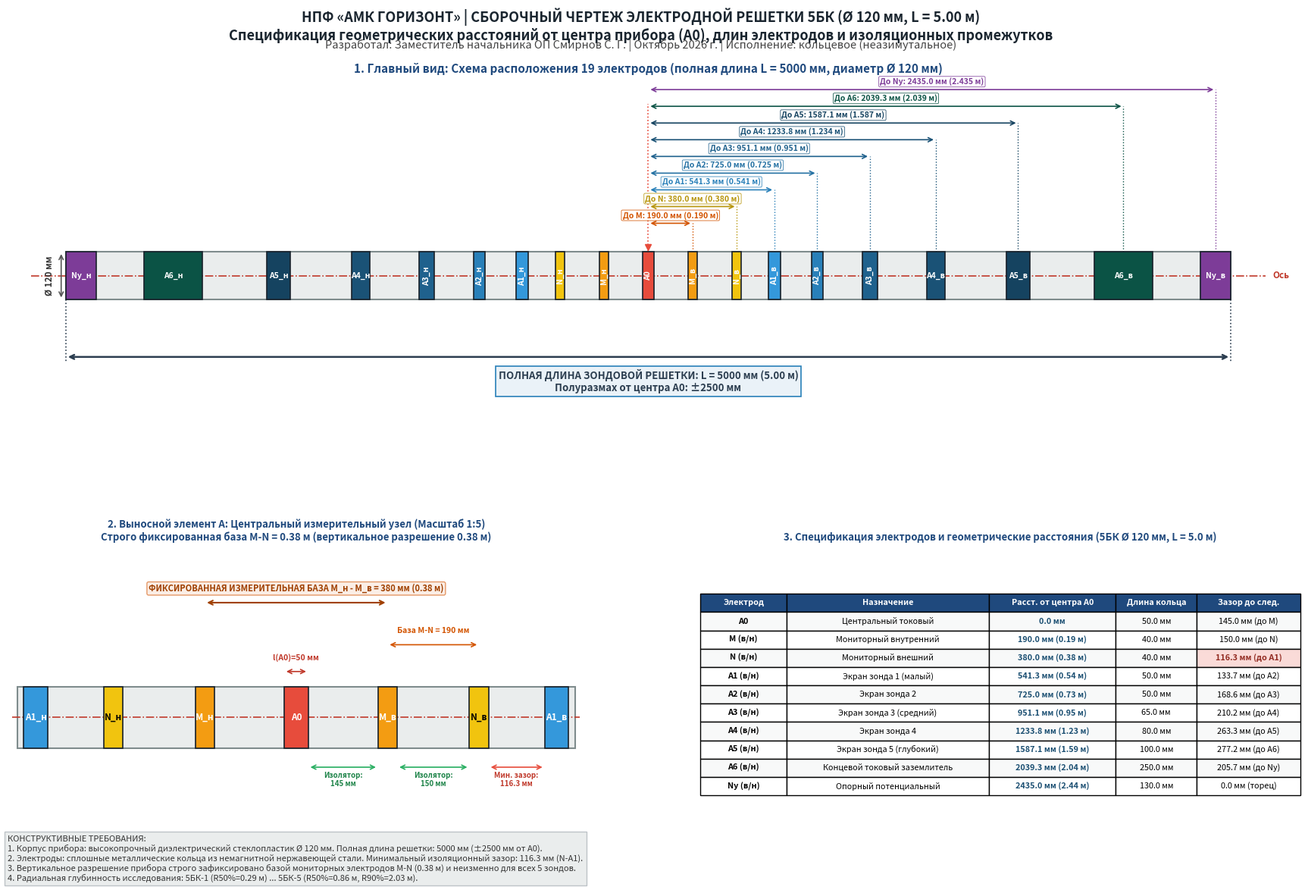

The matplotlib source for this figure:
"""
НПФ «АМК ГОРИЗОНТ»
Разработал: Заместитель начальника ОП Смирнов С. Г.
Дата: Октябрь 2026 г.

Чертеж компоновки электродной решетки прибора 5БК (Ø 120 мм, L = 5.00 м)
с точными расстояниями от центра прибора до каждого электрода,
размерами колец и межэлектродными изоляционными зазорами.
"""

import matplotlib.pyplot as plt
import matplotlib.patches as patches
import numpy as np

def draw_blueprint(output_path="sonde_5bk_120mm_5m_blueprint.png"):
    fig = plt.figure(figsize=(19, 12), dpi=180)
    fig.patch.set_facecolor('#ffffff')

    # Основной титульный заголовок
    fig.suptitle(
        "НПФ «АМК ГОРИЗОНТ» | СБОРОЧНЫЙ ЧЕРТЕЖ ЭЛЕКТРОДНОЙ РЕШЕТКИ 5БК (Ø 120 мм, L = 5.00 м)\n"
        "Спецификация геометрических расстояний от центра прибора (A0), длин электродов и изоляционных промежутков",
        fontsize=13, fontweight='bold', color='#1a252f', y=0.975
    )
    plt.figtext(0.5, 0.930, "Разработал: Заместитель начальника ОП Смирнов С. Г. | Октябрь 2026 г. | Исполнение: кольцевое (неазимутальное)",
                ha='center', fontsize=10.5, style='italic', color='#444444')

    gs = fig.add_gridspec(2, 2, height_ratios=[1.3, 1.1], hspace=0.38, wspace=0.22,
                           left=0.06, right=0.95, top=0.89, bottom=0.06)

    ax_main = fig.add_subplot(gs[0, :])
    ax_zoom = fig.add_subplot(gs[1, 0])
    ax_spec = fig.add_subplot(gs[1, 1])

    # Данные геометрии электродов (для верхней половины от центра A0 = 0.0)
    # Имя, расстояние от центра (мм), длина (мм), цвет, назначение
    electrodes_data = [
        ("A0", 0.0, 50.0, "#e74c3c", "Центральный токовый питающий"),
        ("M", 190.0, 40.0, "#f39c12", "Внутренний мониторный (градиент)"),
        ("N", 380.0, 40.0, "#f1c40f", "Внешний мониторный (градиент)"),
        ("A1", 541.3, 50.0, "#3498db", "Экранирующий диполь 1 (малый зонд)"),
        ("A2", 725.0, 50.0, "#2980b9", "Экранирующий диполь 2"),
        ("A3", 951.1, 65.0, "#1f618d", "Экранирующий диполь 3 (средний зонд)"),
        ("A4", 1233.8, 80.0, "#1a5276", "Экранирующий диполь 4"),
        ("A5", 1587.1, 100.0, "#154360", "Экранирующий диполь 5"),
        ("A6", 2039.3, 250.0, "#0b5345", "Концевой токовый заземлитель"),
        ("Ny", 2435.0, 130.0, "#7d3c98", "Удаленный опорный потенциальный"),
    ]

    # =========================================================================
    # ПАНЕЛЬ 1: Главный вид 5-метровой решетки (Масштабный чертеж)
    # =========================================================================
    ax_main.set_title("1. Главный вид: Схема расположения 19 электродов (полная длина L = 5000 мм, диаметр Ø 120 мм)",
                      fontsize=11, fontweight='bold', color='#1f497d', pad=12)
    ax_main.set_xlim(-2750, 2750)
    ax_main.set_ylim(-3.2, 4.0)
    ax_main.axis('off')

    tool_diam = 120.0
    body_h = 1.0  # визуальная высота тела зонда

    # Корпус зонда (стеклопластиковая труба Ø 120 мм, длина 5000 мм: от -2500 до +2500)
    ax_main.add_patch(patches.Rectangle((-2500, -body_h/2), 5000, body_h,
                                        facecolor='#eaeded', edgecolor='#7f8c8d', lw=1.5, zorder=1))

    # Осевая линия (штрихпунктирная)
    ax_main.plot([-2650, 2650], [0, 0], color='#c0392b', linestyle='-.', lw=1.2, zorder=2)
    ax_main.text(2680, 0, "Ось", va='center', fontsize=8.5, color='#c0392b', fontweight='bold')

    # Отрисовка электродов (симметрично относительно центра 0)
    for name, dist, length, col, _ in electrodes_data:
        signs = [0] if dist == 0 else [-1, 1]
        for s in signs:
            x_center = s * dist
            x_start = x_center - length / 2.0
            ax_main.add_patch(patches.Rectangle((x_start, -body_h/2), length, body_h,
                                                facecolor=col, edgecolor='#17202a', lw=1.2, zorder=3))
            # Подпись имени электрода внутри/снаружи
            suffix = "_в" if s == 1 else ("_н" if s == -1 else "")
            lbl = f"{name}{suffix}" if name != "A0" else "A0"
            ax_main.text(x_center, 0, lbl, ha='center', va='center', color='white',
                         fontweight='bold', fontsize=7.5, rotation=90 if length < 80 else 0, zorder=4)

    # -------------------------------------------------------------------------
    # Размерные линии сверху: Расстояния от центра A0 до центров электродов
    # -------------------------------------------------------------------------
    # Центральный маркер A0
    ax_main.plot([0, 0], [body_h/2, 3.6], color='#e74c3c', linestyle=':', lw=1.2)
    ax_main.plot([0], [body_h/2 + 0.1], marker='v', color='#e74c3c', markersize=6)

    dim_levels = [
        ("M", 190.0, 1.1, "#d35400"),
        ("N", 380.0, 1.45, "#b7950b"),
        ("A1", 541.3, 1.8, "#2980b9"),
        ("A2", 725.0, 2.15, "#2471a3"),
        ("A3", 951.1, 2.5, "#1f618d"),
        ("A4", 1233.8, 2.85, "#1a5276"),
        ("A5", 1587.1, 3.2, "#154360"),
        ("A6", 2039.3, 3.55, "#0b5345"),
        ("Ny", 2435.0, 3.9, "#7d3c98"),
    ]

    for name, dist, y_lvl, col in dim_levels:
        # Выносная линия от электрода вверх
        ax_main.plot([dist, dist], [body_h/2, y_lvl], color=col, linestyle=':', lw=1.0)
        # Стрелка от 0 до dist
        ax_main.annotate('', xy=(dist, y_lvl), xytext=(0, y_lvl),
                         arrowprops=dict(arrowstyle="<->", color=col, lw=1.2))
        # Текстовый размер
        ax_main.text(dist / 2.0, y_lvl + 0.08, f"До {name}: {dist:.1f} мм ({dist/1000:.3f} м)",
                     ha='center', va='bottom', fontsize=7.5, color=col, fontweight='bold',
                     bbox=dict(boxstyle="round,pad=0.15", fc="#ffffff", ec=col, lw=0.6, alpha=0.9))

    # Габаритный размер решетки снизу (L = 5000 мм)
    ax_main.plot([-2500, -2500], [-body_h/2, -1.8], color='#2c3e50', linestyle=':', lw=1.2)
    ax_main.plot([2500, 2500], [-body_h/2, -1.8], color='#2c3e50', linestyle=':', lw=1.2)
    ax_main.annotate('', xy=(2500, -1.7), xytext=(-2500, -1.7),
                     arrowprops=dict(arrowstyle="<->", color='#2c3e50', lw=1.8))
    ax_main.text(0, -1.95, "ПОЛНАЯ ДЛИНА ЗОНДОВОЙ РЕШЕТКИ: L = 5000 мм (5.00 м)\nПолуразмах от центра A0: ±2500 мм",
                 ha='center', va='top', fontsize=9.5, color='#2c3e50', fontweight='bold',
                 bbox=dict(boxstyle="square,pad=0.3", fc="#eaf2f8", ec="#2980b9", lw=1.2))

    # Маркировка диаметра
    ax_main.annotate('', xy=(-2520, body_h/2), xytext=(-2520, -body_h/2),
                     arrowprops=dict(arrowstyle="<->", color='#555555', lw=1.2))
    ax_main.text(-2550, 0, "Ø 120 мм", ha='right', va='center', fontsize=8.5, fontweight='bold', color='#333333', rotation=90)

    # =========================================================================
    # ПАНЕЛЬ 2: Увеличенный вид измерительного блока M-A0-N (Масштаб 1:5)
    # =========================================================================
    ax_zoom.set_title("2. Выносной элемент А: Центральный измерительный узел (Масштаб 1:5)\nСтрого фиксированная база M-N = 0.38 м (вертикальное разрешение 0.38 м)",
                      fontsize=9.5, fontweight='bold', color='#1f497d', pad=8)
    ax_zoom.set_xlim(-600, 600)
    ax_zoom.set_ylim(-1.6, 2.2)
    ax_zoom.axis('off')

    zh = 0.8
    # Тело зонда в увеличенном масштабе
    ax_zoom.add_patch(patches.Rectangle((-580, -zh/2), 1160, zh, facecolor='#eaeded', edgecolor='#7f8c8d', lw=1.5, zorder=1))
    ax_zoom.plot([-590, 590], [0, 0], color='#c0392b', linestyle='-.', lw=1.2, zorder=2)

    # Электроды: A0, M_bot, M_top, N_bot, N_top, A1_bot, A1_top
    local_els = [
        ("A0", 0.0, 50.0, "#e74c3c"),
        ("M_н", -190.0, 40.0, "#f39c12"),
        ("M_в", 190.0, 40.0, "#f39c12"),
        ("N_н", -380.0, 40.0, "#f1c40f"),
        ("N_в", 380.0, 40.0, "#f1c40f"),
        ("A1_н", -541.3, 50.0, "#3498db"),
        ("A1_в", 541.3, 50.0, "#3498db"),
    ]
    for lbl, xc, l, col in local_els:
        ax_zoom.add_patch(patches.Rectangle((xc - l/2.0, -zh/2), l, zh, facecolor=col, edgecolor='#17202a', lw=1.2, zorder=3))
        ax_zoom.text(xc, 0, lbl, ha='center', va='center', color='white' if 'N' not in lbl else 'black',
                     fontweight='bold', fontsize=8.5, zorder=4)

    # Размеры измерительного узла сверху:
    # 1. Длина A0
    ax_zoom.annotate('', xy=(25, 0.6), xytext=(-25, 0.6), arrowprops=dict(arrowstyle="<->", color='#c0392b', lw=1.2))
    ax_zoom.text(0, 0.75, "l(A0)=50 мм", ha='center', fontsize=7.5, color='#c0392b', fontweight='bold')

    # 2. База M-N = 190 мм
    ax_zoom.annotate('', xy=(380, 0.95), xytext=(190, 0.95), arrowprops=dict(arrowstyle="<->", color='#d35400', lw=1.2))
    ax_zoom.text(285, 1.1, "База M-N = 190 мм", ha='center', fontsize=7.5, color='#d35400', fontweight='bold')

    # 3. Полная база мониторов M_н - M_в = 380 мм
    ax_zoom.annotate('', xy=(190, 1.5), xytext=(-190, 1.5), arrowprops=dict(arrowstyle="<->", color='#a04000', lw=1.5))
    ax_zoom.text(0, 1.65, "ФИКСИРОВАННАЯ ИЗМЕРИТЕЛЬНАЯ БАЗА M_н - M_в = 380 мм (0.38 м)",
                 ha='center', fontsize=8, color='#a04000', fontweight='bold',
                 bbox=dict(boxstyle="round,pad=0.2", fc="#fbeee6", ec="#e59866", lw=1))

    # Размеры снизу (изоляционные зазоры):
    # Зазор A0 - M = 145 мм
    ax_zoom.annotate('', xy=(170, -0.65), xytext=(25, -0.65), arrowprops=dict(arrowstyle="<->", color='#27ae60', lw=1.2))
    ax_zoom.text(97.5, -0.9, "Изолятор:\n145 мм", ha='center', fontsize=7, color='#1e8449', fontweight='bold')

    # Зазор M - N = 150 мм
    ax_zoom.annotate('', xy=(360, -0.65), xytext=(210, -0.65), arrowprops=dict(arrowstyle="<->", color='#27ae60', lw=1.2))
    ax_zoom.text(285, -0.9, "Изолятор:\n150 мм", ha='center', fontsize=7, color='#1e8449', fontweight='bold')

    # Зазор N - A1 = 116.3 мм (минимальный)
    ax_zoom.annotate('', xy=(516.3, -0.65), xytext=(400, -0.65), arrowprops=dict(arrowstyle="<->", color='#e74c3c', lw=1.2))
    ax_zoom.text(458, -0.9, "Мин. зазор:\n116.3 мм", ha='center', fontsize=7, color='#c0392b', fontweight='bold')

    # =========================================================================
    # ПАНЕЛЬ 3: Спецификация геометрических параметров 19 электродов
    # =========================================================================
    ax_spec.set_title("3. Спецификация электродов и геометрические расстояния (5БК Ø 120 мм, L = 5.0 м)",
                      fontsize=9.5, fontweight='bold', color='#1f497d', pad=8)
    ax_spec.axis('off')

    table_data = [
        ["Электрод", "Назначение", "Расст. от центра A0", "Длина кольца", "Зазор до след."],
        ["A0", "Центральный токовый", "0.0 мм", "50.0 мм", "145.0 мм (до M)"],
        ["M (в/н)", "Мониторный внутренний", "190.0 мм (0.19 м)", "40.0 мм", "150.0 мм (до N)"],
        ["N (в/н)", "Мониторный внешний", "380.0 мм (0.38 м)", "40.0 мм", "116.3 мм (до A1)"],
        ["A1 (в/н)", "Экран зонда 1 (малый)", "541.3 мм (0.54 м)", "50.0 мм", "133.7 мм (до A2)"],
        ["A2 (в/н)", "Экран зонда 2", "725.0 мм (0.73 м)", "50.0 мм", "168.6 мм (до A3)"],
        ["A3 (в/н)", "Экран зонда 3 (средний)", "951.1 мм (0.95 м)", "65.0 мм", "210.2 мм (до A4)"],
        ["A4 (в/н)", "Экран зонда 4", "1233.8 мм (1.23 м)", "80.0 мм", "263.3 мм (до A5)"],
        ["A5 (в/н)", "Экран зонда 5 (глубокий)", "1587.1 мм (1.59 м)", "100.0 мм", "277.2 мм (до A6)"],
        ["A6 (в/н)", "Концевой токовый заземлитель", "2039.3 мм (2.04 м)", "250.0 мм", "205.7 мм (до Ny)"],
        ["Ny (в/н)", "Опорный потенциальный", "2435.0 мм (2.44 м)", "130.0 мм", "0.0 мм (торец)"],
    ]

    col_widths = [0.15, 0.35, 0.22, 0.14, 0.18]
    table = ax_spec.table(cellText=table_data, colWidths=col_widths, loc='center', cellLoc='center')
    table.auto_set_font_size(False)
    table.set_fontsize(7.8)
    table.scale(1.0, 1.45)

    # Форматирование шапки и ячеек таблицы
    for (row, col), cell in table.get_celld().items():
        if row == 0:
            cell.set_facecolor('#1f497d')
            cell.set_text_props(color='white', fontweight='bold')
        else:
            if row % 2 == 1:
                cell.set_facecolor('#f8f9f9')
            if col == 0:
                cell.set_text_props(fontweight='bold')
            if col == 2:
                cell.set_text_props(color='#1b4f72', fontweight='bold')
            if row == 3 and col == 4:
                cell.set_facecolor('#fadbd8')
                cell.set_text_props(color='#922b21', fontweight='bold')  # мин. зазор 116.3 мм (N-A1)

    # Конструктивные примечания внизу
    notes_text = (
        "КОНСТРУКТИВНЫЕ ТРЕБОВАНИЯ:\n"
        "1. Корпус прибора: высокопрочный диэлектрический стеклопластик Ø 120 мм. Полная длина решетки: 5000 мм (±2500 мм от A0).\n"
        "2. Электроды: сплошные металлические кольца из немагнитной нержавеющей стали. Минимальный изоляционный зазор: 116.3 мм (N-A1).\n"
        "3. Вертикальное разрешение прибора строго зафиксировано базой мониторных электродов M-N (0.38 м) и неизменно для всех 5 зондов.\n"
        "4. Радиальная глубинность исследования: 5БК-1 (R50%=0.29 м) ... 5БК-5 (R50%=0.86 м, R90%=2.03 м)."
    )
    plt.figtext(0.06, 0.015, notes_text, fontsize=8, color='#333333',
                bbox=dict(boxstyle="square,pad=0.4", fc="#eaeded", ec="#bdc3c7", lw=1))

    plt.savefig(output_path, dpi=200)
    plt.close()
    print(f"-> Чертеж успешно сгенерирован: {output_path}")

if __name__ == "__main__":
    draw_blueprint()
